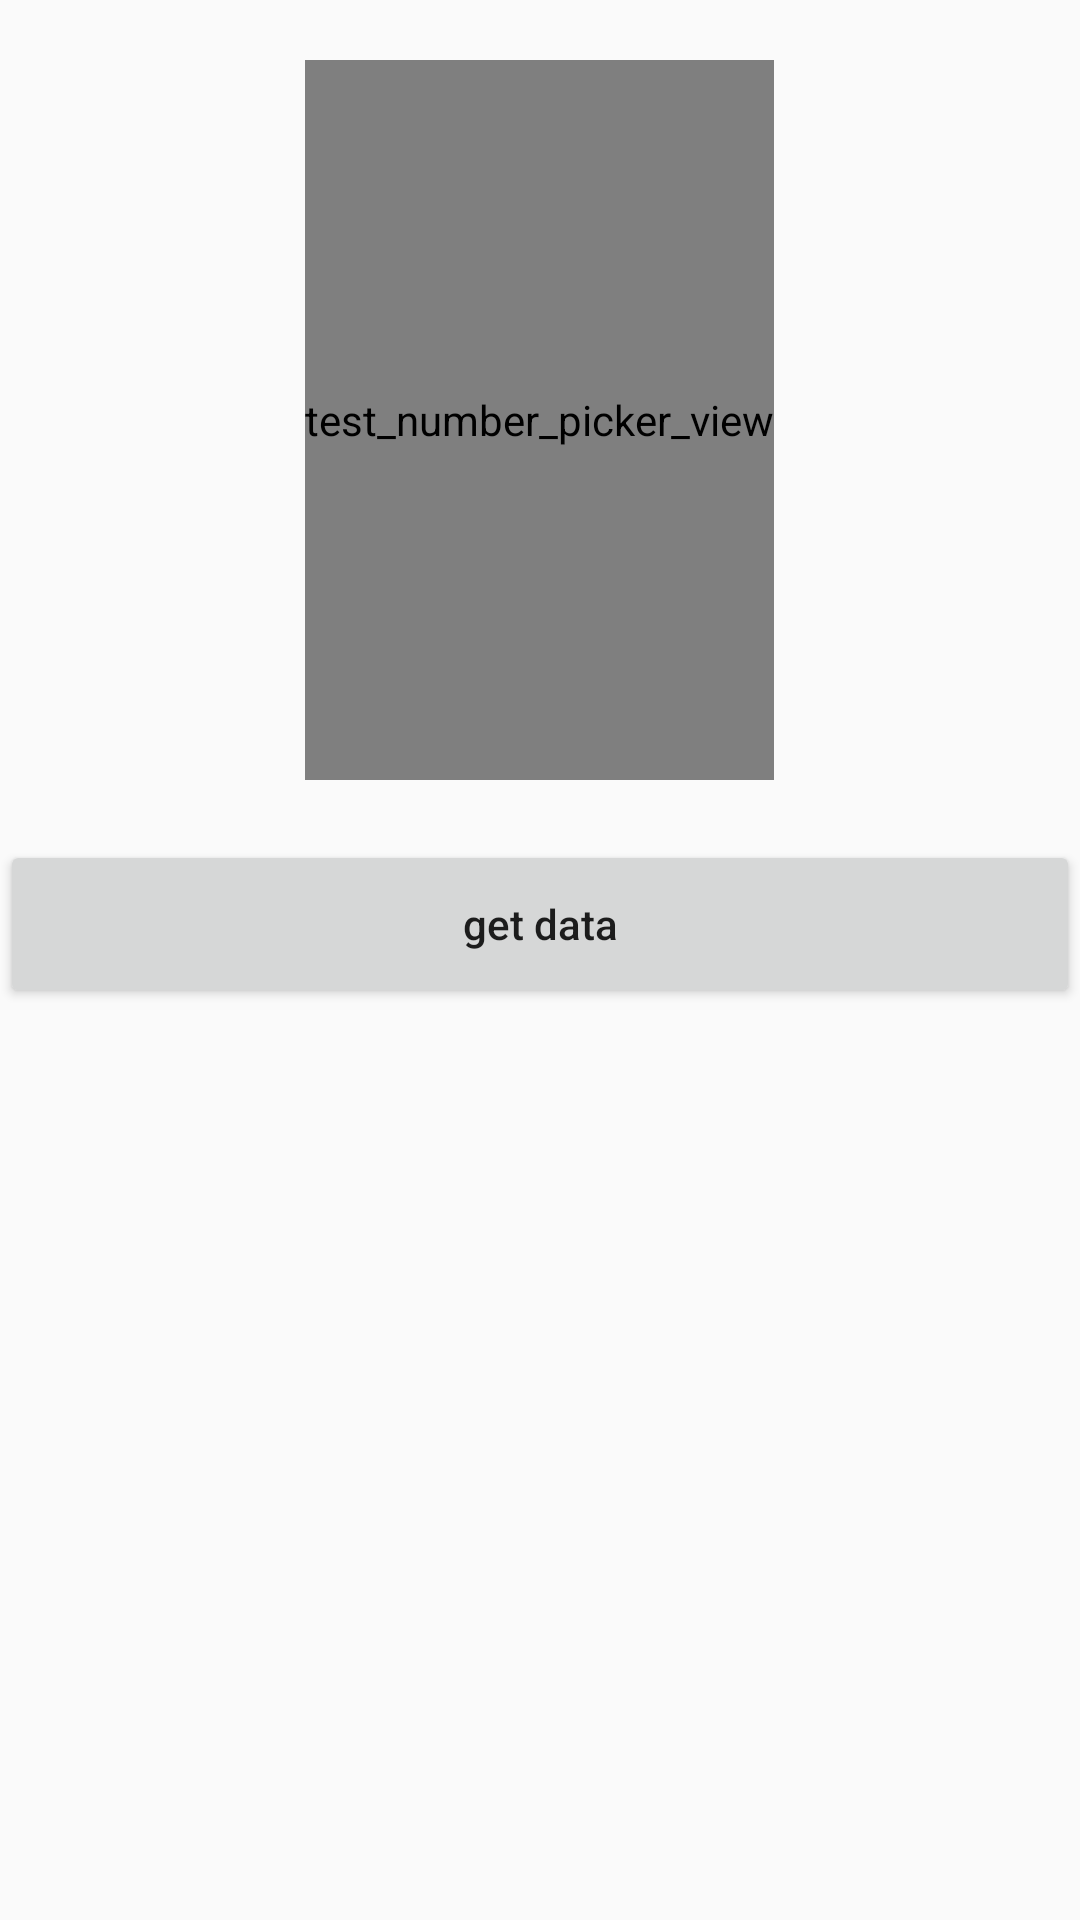

This screen was rendered from an Android layout file. Write that file and the resources it references.
<!-- AndroidManifest.xml: application theme AppTheme -->
<!-- res/layout/dialog_npv.xml -->
<RelativeLayout xmlns:android="http://schemas.android.com/apk/res/android"
    xmlns:app="http://schemas.android.com/apk/res-auto"
    android:layout_width="match_parent"
    android:layout_height="match_parent"
    android:background="@color/colorWhite"
    android:orientation="vertical">

    <com.example.administrator.numberpicker.MyNumberPicker
        android:id="@+id/picker"
        android:layout_width="wrap_content"
        android:layout_height="240dp"
        android:layout_centerHorizontal="true"
        android:layout_marginTop="20dp"
        android:background="#11999999"
        android:contentDescription="test_number_picker_view"
        app:npv_ItemPaddingHorizontal="5dp"
        app:npv_ItemPaddingVertical="5dp"
        app:npv_RespondChangeOnDetached="false"
        app:npv_ShowCount="5"
        app:npv_TextSizeNormal="16sp"
        app:npv_TextSizeSelected="20sp"
        app:npv_WrapSelectorWheel="true" />

    <Button
        android:id="@+id/button_get_info"
        android:layout_width="match_parent"
        android:layout_height="56dp"
        android:layout_below="@id/picker"
        android:layout_marginTop="20dp"
        android:text="@string/get_data"
        android:textAllCaps="false" />
</RelativeLayout>
<!-- resources referenced by this layout -->
<resources>
  <string name="get_data">get data</string>
  <style name="AppTheme" parent="Theme.AppCompat.Light.DarkActionBar">
          
          <item name="colorPrimary">@color/colorPrimary</item>
          <item name="colorPrimaryDark">@color/colorPrimaryDark</item>
          <item name="colorAccent">@color/colorAccent</item>
      </style>
  <!-- not gathered from this repository: default colours our renderer supplied (Android Studio template values) -->
  <color name="colorPrimary">#FF6200EE</color>
  <color name="colorPrimaryDark">#FF3700B3</color>
  <color name="colorAccent">#FF03DAC5</color>
</resources>
